Image classification data set "dataset" (TTTHaiDuong/VN-Instruments-Classifier on GitHub). Class labels (6): dan bau, dan nhi, dan tranh, dau bau, dau nhi, sao flute.

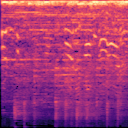
Label: dan tranh

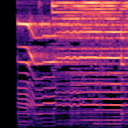
Label: dan nhi

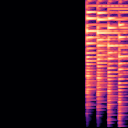
Label: dau bau

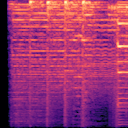
Label: dau nhi

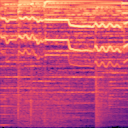
Label: dan bau

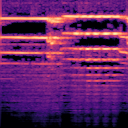
Label: sao flute
